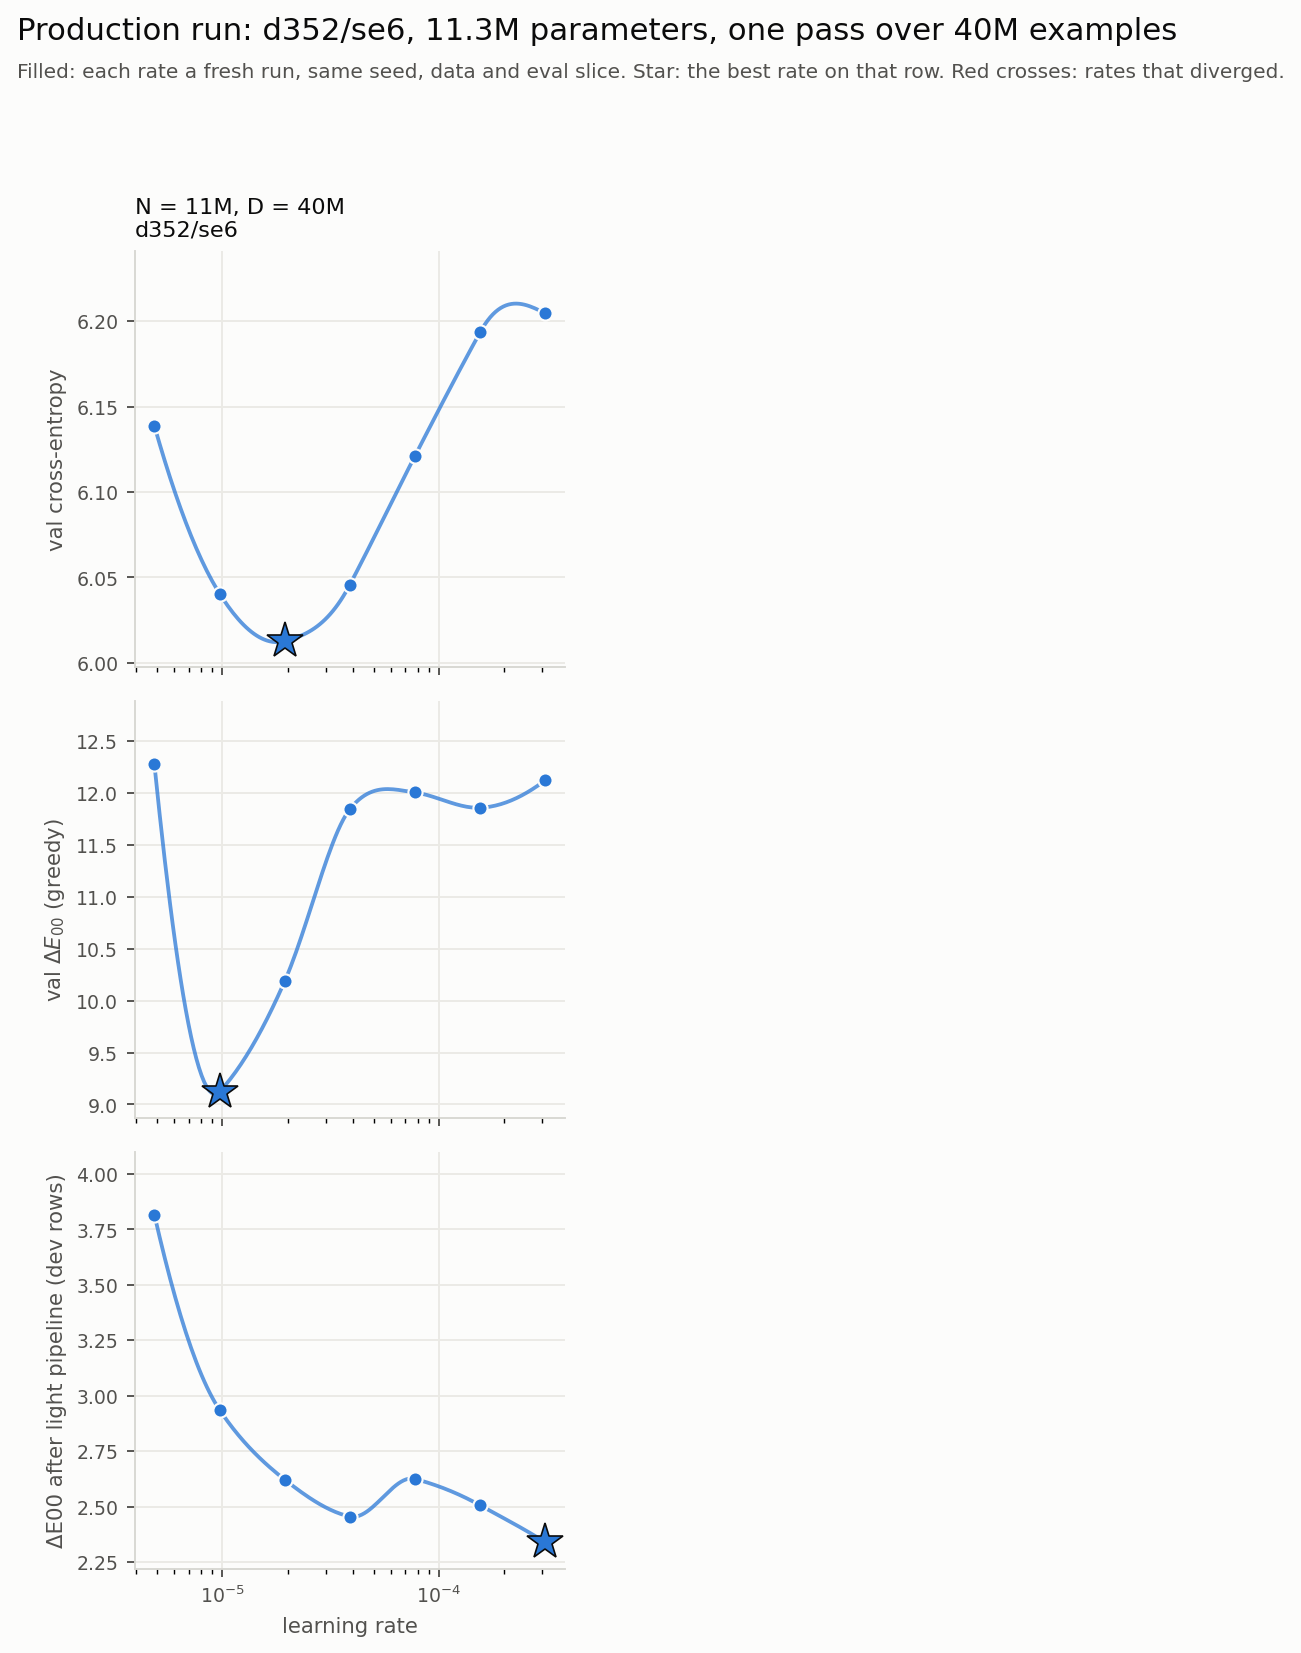

Values plotted in this chart, from the file beside it:
d_model, se, n_params, examples, lr, source, val_ce, greedy_de, pipeline_de, diverged
352, 6, 11314405, 39959808, 4.850000e-06, new, 6.139, 12.28, 3.817, 0
352, 6, 11314405, 39959808, 9.700000e-06, new, 6.041, 9.122, 2.937, 0
352, 6, 11314405, 39959808, 1.940000e-05, new, 6.013, 10.19, 2.622, 0
352, 6, 11314405, 39959808, 3.880000e-05, new, 6.046, 11.84, 2.455, 0
352, 6, 11314405, 39959808, 7.760000e-05, new, 6.121, 12, 2.625, 0
352, 6, 11314405, 39959808, 1.552000e-04, new, 6.194, 11.86, 2.506, 0
352, 6, 11314405, 39959808, 3.104000e-04, new, 6.205, 12.12, 2.339, 0
